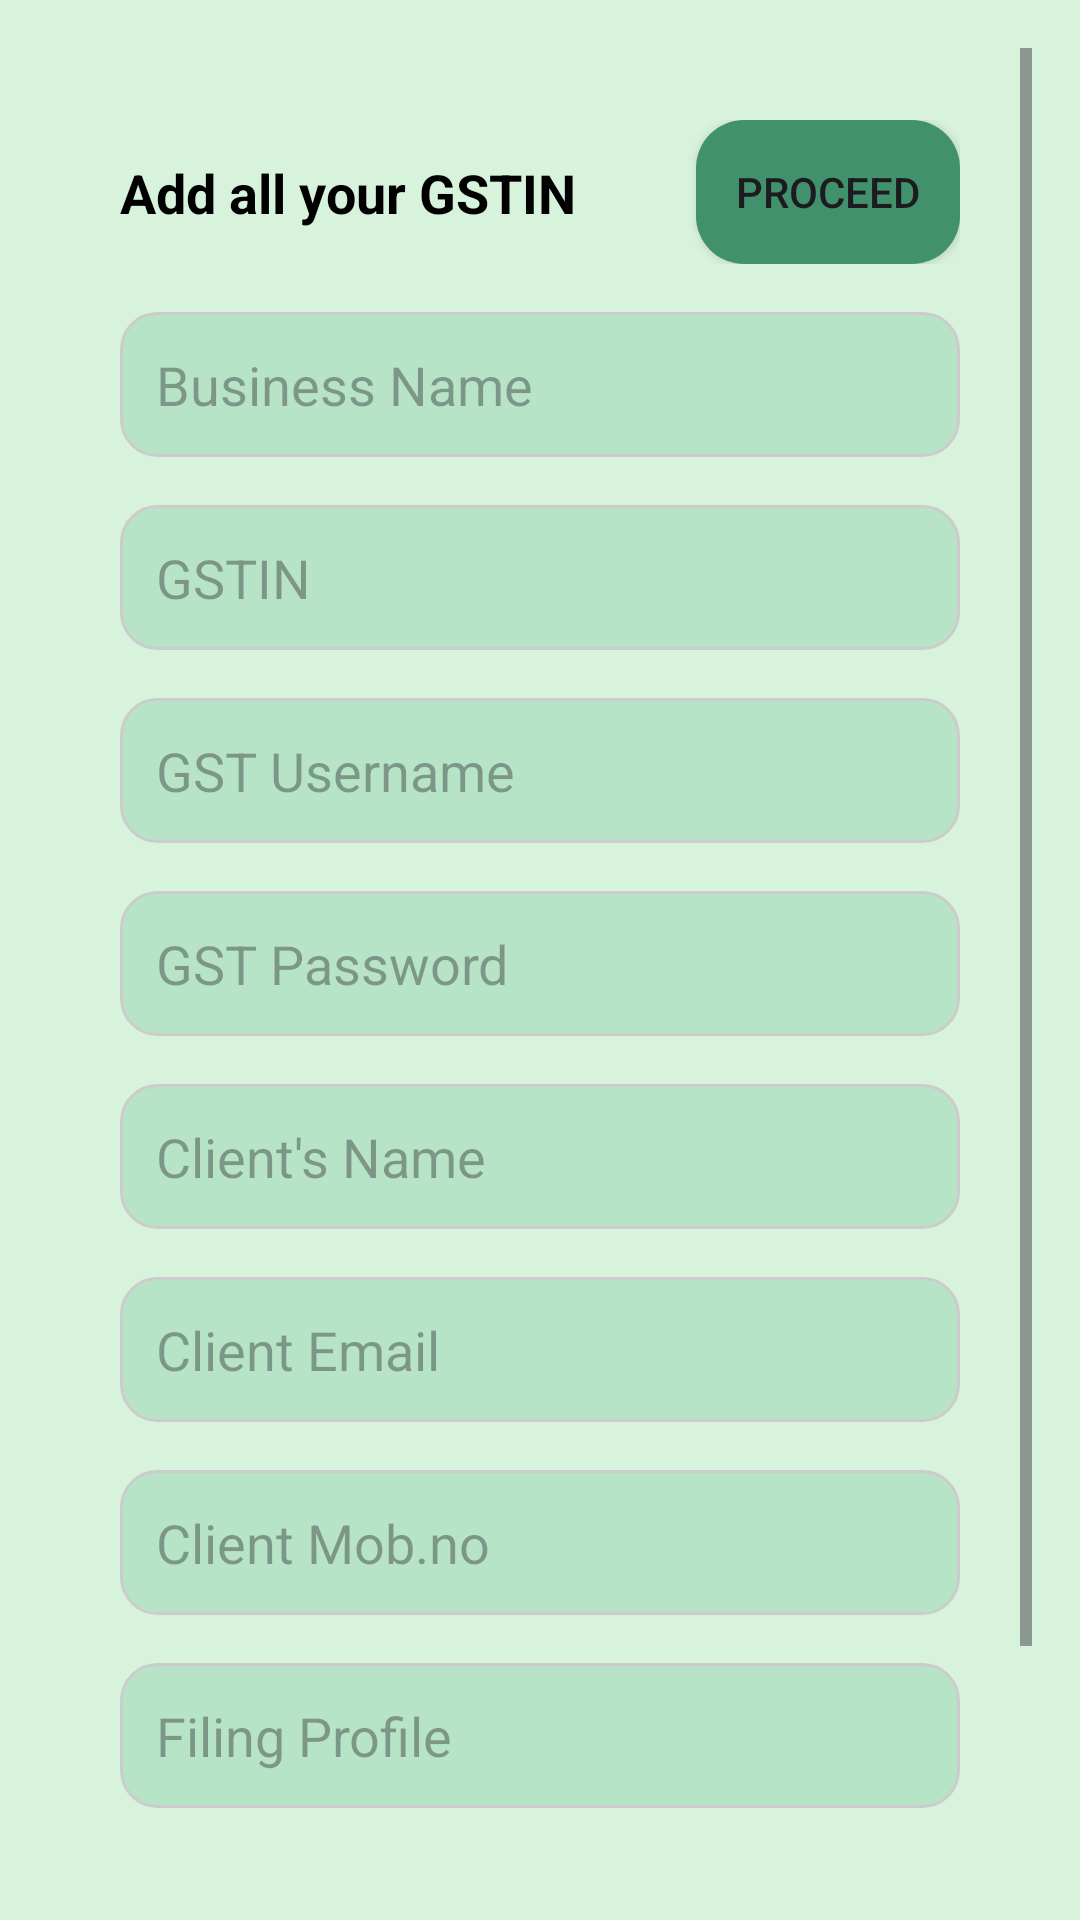

Android layout source for this screen:
<!-- AndroidManifest.xml: application theme Theme.GSTrek -->
<!-- res/layout/activity_file_return.xml -->
<androidx.constraintlayout.widget.ConstraintLayout
    xmlns:android="http://schemas.android.com/apk/res/android"
    xmlns:app="http://schemas.android.com/apk/res-auto"
    android:layout_width="match_parent"
    android:layout_height="match_parent"
    android:orientation="vertical"
    android:background="#d8f3dc"
    android:padding="16dp">

    <ScrollView
        android:layout_width="match_parent"
        android:layout_height="match_parent">

        <LinearLayout
            android:id="@+id/formLayout"
            android:layout_width="match_parent"
            android:layout_height="wrap_content"
            android:orientation="vertical"
            android:gravity="center"
            android:layout_margin="16dp"
            android:padding="8dp"
            android:weightSum="6">

            
            <androidx.constraintlayout.widget.ConstraintLayout
                android:layout_width="match_parent"
                android:layout_height="wrap_content"
                android:layout_marginBottom="16dp">

                
                <TextView
                    android:id="@+id/gstinLabel"
                    android:layout_width="wrap_content"
                    android:layout_height="wrap_content"
                    android:text="Add all your GSTIN"
                    android:textSize="18sp"
                    android:textStyle="bold"
                    android:textColor="#000000"
                    android:layout_marginEnd="8dp"
                    app:layout_constraintStart_toStartOf="parent"
                    app:layout_constraintTop_toTopOf="parent"
                    app:layout_constraintBottom_toBottomOf="parent"/>

                
                <Button
                    android:id="@+id/proceedButton"
                    android:layout_width="wrap_content"
                    android:layout_height="wrap_content"
                    android:text="Proceed"
                    android:background="@drawable/rounded_button"
                    app:layout_constraintEnd_toEndOf="parent"
                    app:layout_constraintTop_toTopOf="parent"
                    app:layout_constraintBottom_toBottomOf="parent"/>
            </androidx.constraintlayout.widget.ConstraintLayout>

            
            <EditText
                android:id="@+id/businessName"
                android:layout_width="match_parent"
                android:layout_height="wrap_content"
                android:hint="Business Name"
                android:padding="12dp"
                android:layout_marginBottom="16dp"
                android:background="@drawable/rounded_editext" />

            
            <EditText
                android:id="@+id/gstin"
                android:layout_width="match_parent"
                android:layout_height="wrap_content"
                android:hint="GSTIN"
                android:padding="12dp"
                android:layout_marginBottom="16dp"
                android:background="@drawable/rounded_editext" />

            
            <EditText
                android:id="@+id/gstUsername"
                android:layout_width="match_parent"
                android:layout_height="wrap_content"
                android:hint="GST Username"
                android:padding="12dp"
                android:layout_marginBottom="16dp"
                android:background="@drawable/rounded_editext" />

            
            <EditText
                android:id="@+id/gstPassword"
                android:layout_width="match_parent"
                android:layout_height="wrap_content"
                android:hint="GST Password"
                android:inputType="textPassword"
                android:padding="12dp"
                android:layout_marginBottom="16dp"
                android:background="@drawable/rounded_editext" />

            
            <EditText
                android:id="@+id/clientName"
                android:layout_width="match_parent"
                android:layout_height="wrap_content"
                android:hint="Client's Name"
                android:padding="12dp"
                android:layout_marginBottom="16dp"
                android:background="@drawable/rounded_editext" />

            
            <EditText
                android:id="@+id/clientEmail"
                android:layout_width="match_parent"
                android:layout_height="wrap_content"
                android:hint="Client Email"
                android:inputType="textEmailAddress"
                android:padding="12dp"
                android:layout_marginBottom="16dp"
                android:background="@drawable/rounded_editext" />

            
            <EditText
                android:id="@+id/clientMobile"
                android:layout_width="match_parent"
                android:layout_height="wrap_content"
                android:hint="Client Mob.no"
                android:inputType="phone"
                android:padding="12dp"
                android:layout_marginBottom="16dp"
                android:background="@drawable/rounded_editext" />

            
            <EditText
                android:id="@+id/filingPrice"
                android:layout_width="match_parent"
                android:layout_height="wrap_content"
                android:hint="Filing Profile"
                android:inputType="numberDecimal"
                android:padding="12dp"
                android:layout_marginBottom="16dp"
                android:background="@drawable/rounded_editext" />

            
            <TextView
                android:layout_width="wrap_content"
                android:layout_height="wrap_content"
                android:text="Action"
                android:layout_marginBottom="8dp"
                android:textSize="16sp"
                android:textColor="#000000" />

            <Spinner
                android:id="@+id/actionSpinner"
                android:layout_width="match_parent"
                android:layout_height="wrap_content"
                android:entries="@array/action_array"
                android:padding="16dp"
                android:background="@drawable/rounded_editext" />

        </LinearLayout>





    </ScrollView>

</androidx.constraintlayout.widget.ConstraintLayout>
<!-- resources referenced by this layout -->
<resources>
  <string-array name="action_array">
          <item>Delete</item>
          <item>Edit</item>
      </string-array>
  <!-- drawable rounded_button (drawable) -->
  <shape xmlns:android="http://schemas.android.com/apk/res/android">
      <solid android:color="#40916c" /> 
      <corners android:radius="16dp" /> 
      <padding
          android:left="12dp"
          android:right="12dp"
          android:top="8dp"
          android:bottom="8dp" />
  </shape>
  <!-- drawable rounded_editext (drawable) -->
  <shape xmlns:android="http://schemas.android.com/apk/res/android">
      <corners android:radius="12dp"/>
      <solid android:color="#b7e4c7"/>
      <stroke
          android:width="1dp"
          android:color="#CCCCCC"/>
  </shape>
  <style name="Theme.GSTrek" parent="Base.Theme.GSTrek" />
  <style name="Base.Theme.GSTrek" parent="Theme.Material3.DayNight.NoActionBar">
  
          
          
          <item name="android:windowLightStatusBar">true</item>
          <item name="android:statusBarColor">@android:color/transparent</item>
      </style>
</resources>
